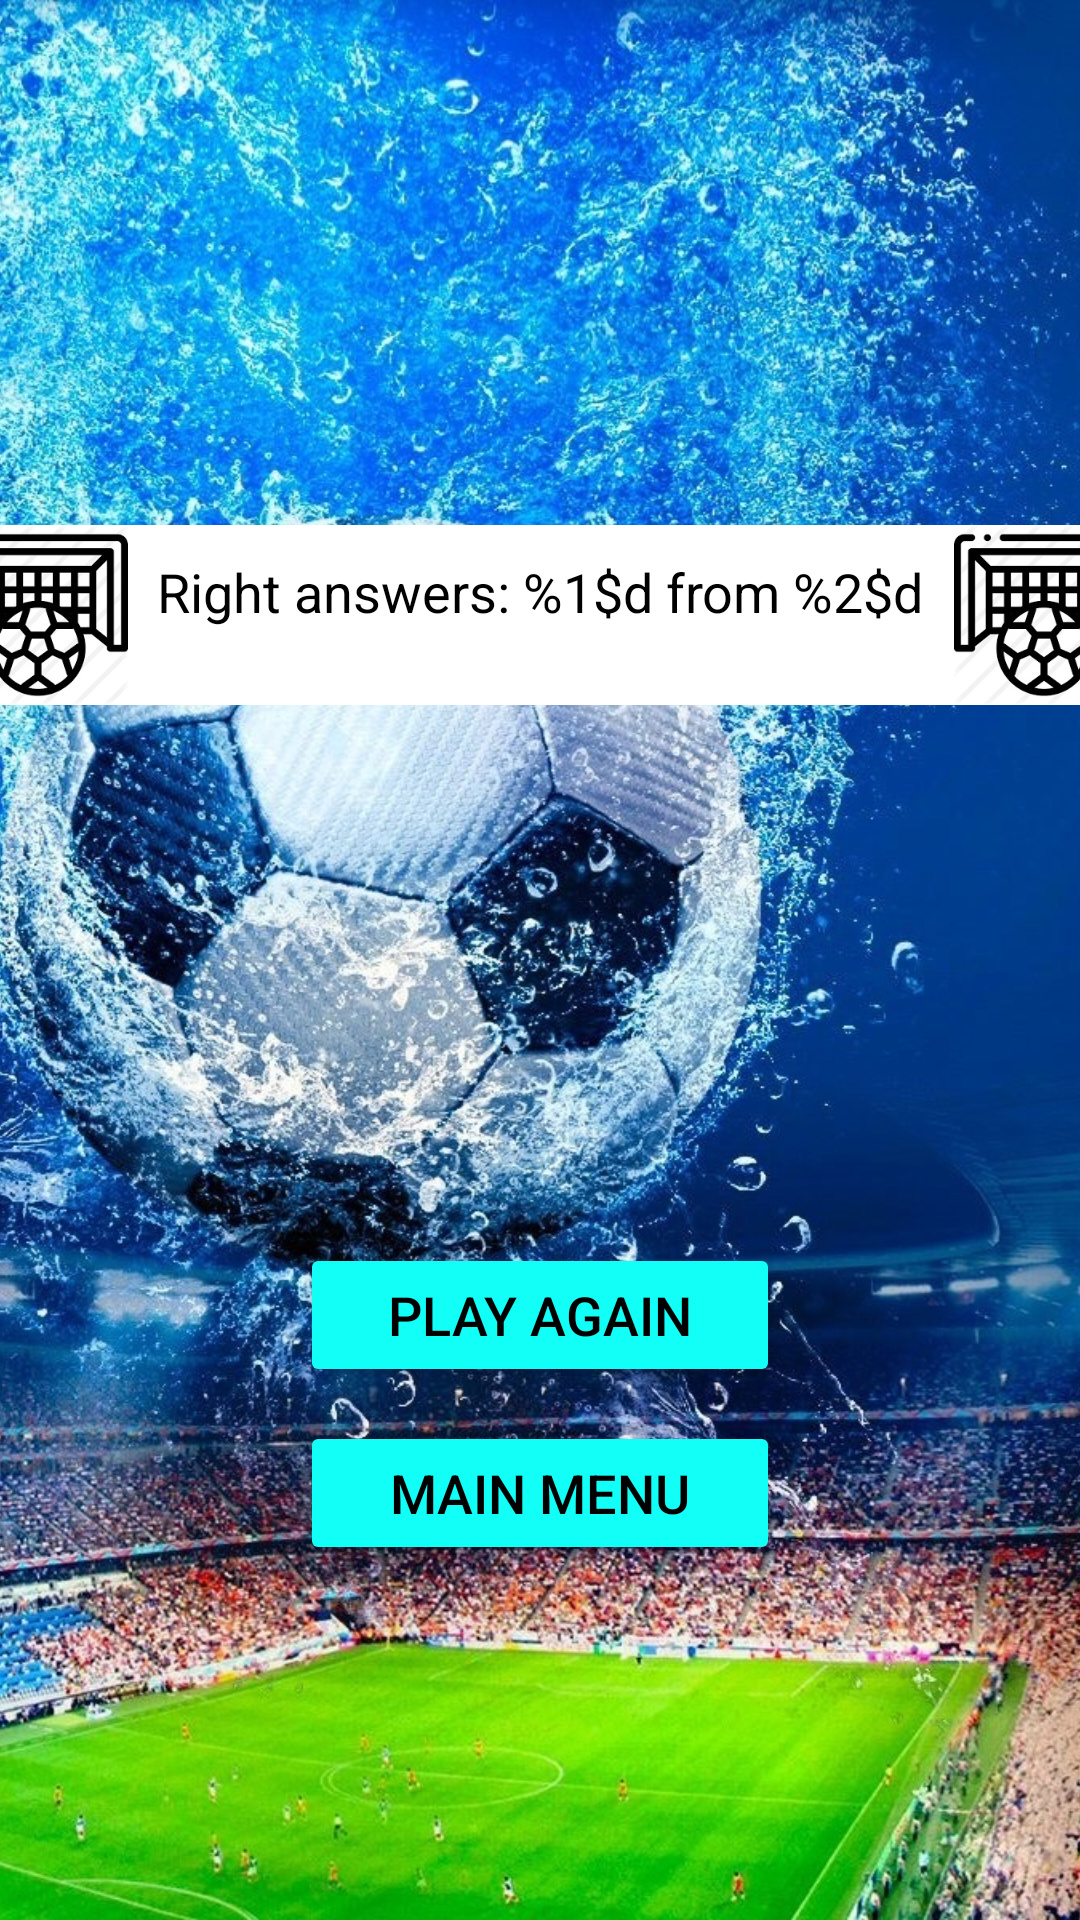

Android layout source for this screen:
<!-- AndroidManifest.xml: application theme Theme.Ghennadiiganenkoquizproject -->
<!-- res/layout/fragment_score.xml -->
<?xml version="1.0" encoding="utf-8"?>
<layout
    xmlns:android="http://schemas.android.com/apk/res/android"
    xmlns:tools="http://schemas.android.com/tools"
    xmlns:app="http://schemas.android.com/apk/res-auto">

    <data>

    </data>

    <androidx.constraintlayout.widget.ConstraintLayout
        android:layout_width="match_parent"
        android:layout_height="match_parent"
        tools:context=".activity.FinalActivity">

        <androidx.appcompat.widget.AppCompatImageView
            android:layout_width="match_parent"
            android:layout_height="match_parent"
            android:src="@drawable/football_background"
            android:scaleType="centerCrop"/>

        <ImageView
            android:id="@+id/won_or_lost_image"
            android:layout_width="match_parent"
            android:layout_height="match_parent"
            app:layout_constraintTop_toTopOf="parent"
            app:layout_constraintBottom_toBottomOf="parent"
            app:layout_constraintStart_toStartOf="parent"
            app:layout_constraintEnd_toEndOf="parent"
            android:layout_marginTop="60dp"
            android:layout_marginBottom="510dp"
            android:layout_marginHorizontal="90dp"
            android:src="@drawable/win"
            android:contentDescription="@string/lost_or_win_image" />

        <TextView
            android:id="@+id/numberOfCorrectAnswersText"
            android:layout_width="wrap_content"
            android:layout_height="60dp"
            app:layout_constraintTop_toBottomOf="@id/won_or_lost_image"
            app:layout_constraintBottom_toBottomOf="parent"
            app:layout_constraintStart_toStartOf="parent"
            app:layout_constraintEnd_toEndOf="parent"
            app:layout_constraintVertical_bias="0.1"
            android:textSize="18sp"
            android:text="@string/answers_count"
            android:textColor="@color/black"
            android:textAlignment="center"
            android:background="@color/white"
            android:padding="10dp"/>

        <ImageView
            android:layout_width="60dp"
            android:layout_height="60dp"
            app:layout_constraintTop_toTopOf="@id/numberOfCorrectAnswersText"
            app:layout_constraintEnd_toStartOf="@id/numberOfCorrectAnswersText"
            android:src="@drawable/football_icon" />

        <ImageView
            android:layout_width="60dp"
            android:layout_height="60dp"
            app:layout_constraintTop_toTopOf="@id/numberOfCorrectAnswersText"
            app:layout_constraintStart_toEndOf="@id/numberOfCorrectAnswersText"
            android:src="@drawable/football_icon" />

        <Button
            android:id="@+id/playAgainButton"
            android:layout_width="160dp"
            android:layout_height="wrap_content"
            app:layout_constraintTop_toTopOf="parent"
            app:layout_constraintBottom_toBottomOf="parent"
            app:layout_constraintStart_toStartOf="parent"
            app:layout_constraintEnd_toEndOf="parent"
            app:layout_constraintVertical_bias="0.7"
            android:textSize="18sp"
            android:text="@string/play_again"
            android:textColor="@color/black"
            android:backgroundTint="@color/light_blue"/>

        <Button
            android:id="@+id/mainMenuButton"
            android:layout_width="160dp"
            android:layout_height="wrap_content"
            app:layout_constraintTop_toTopOf="parent"
            app:layout_constraintBottom_toBottomOf="parent"
            app:layout_constraintStart_toStartOf="parent"
            app:layout_constraintEnd_toEndOf="parent"
            app:layout_constraintVertical_bias="0.8"
            android:textSize="18sp"
            android:text="@string/main_menu"
            android:textColor="@color/black"
            android:backgroundTint="@color/light_blue"/>

    </androidx.constraintlayout.widget.ConstraintLayout>
</layout>
<!-- resources referenced by this layout -->
<resources>
  <color name="black">#FF000000</color>
  <color name="light_blue">#12FFF7</color>
  <color name="white">#FFFFFFFF</color>
  <!-- drawable football_background: jpeg bitmap (drawable, 707906 bytes) -->
  <!-- drawable football_icon: jpeg bitmap (drawable, 19369 bytes) -->
  <string name="answers_count">Right answers: %1$d from %2$d</string>
  <string name="lost_or_win_image">Lost or win image</string>
  <string name="main_menu">Main Menu</string>
  <string name="play_again">Play again</string>
  <style name="Theme.Ghennadiiganenkoquizproject" parent="Theme.MaterialComponents.DayNight.NoActionBar">
          
          <item name="colorPrimary">@color/purple_500</item>
          <item name="colorPrimaryVariant">@color/purple_700</item>
          <item name="colorOnPrimary">@color/white</item>
          
          <item name="colorSecondary">@color/teal_200</item>
          <item name="colorSecondaryVariant">@color/teal_700</item>
          <item name="colorOnSecondary">@color/black</item>
          
          <item name="android:statusBarColor">?attr/colorPrimaryVariant</item>
          
      </style>
  <color name="purple_500">#FF6200EE</color>
  <color name="purple_700">#FF3700B3</color>
  <color name="teal_200">#FF03DAC5</color>
  <color name="teal_700">#FF018786</color>
</resources>
